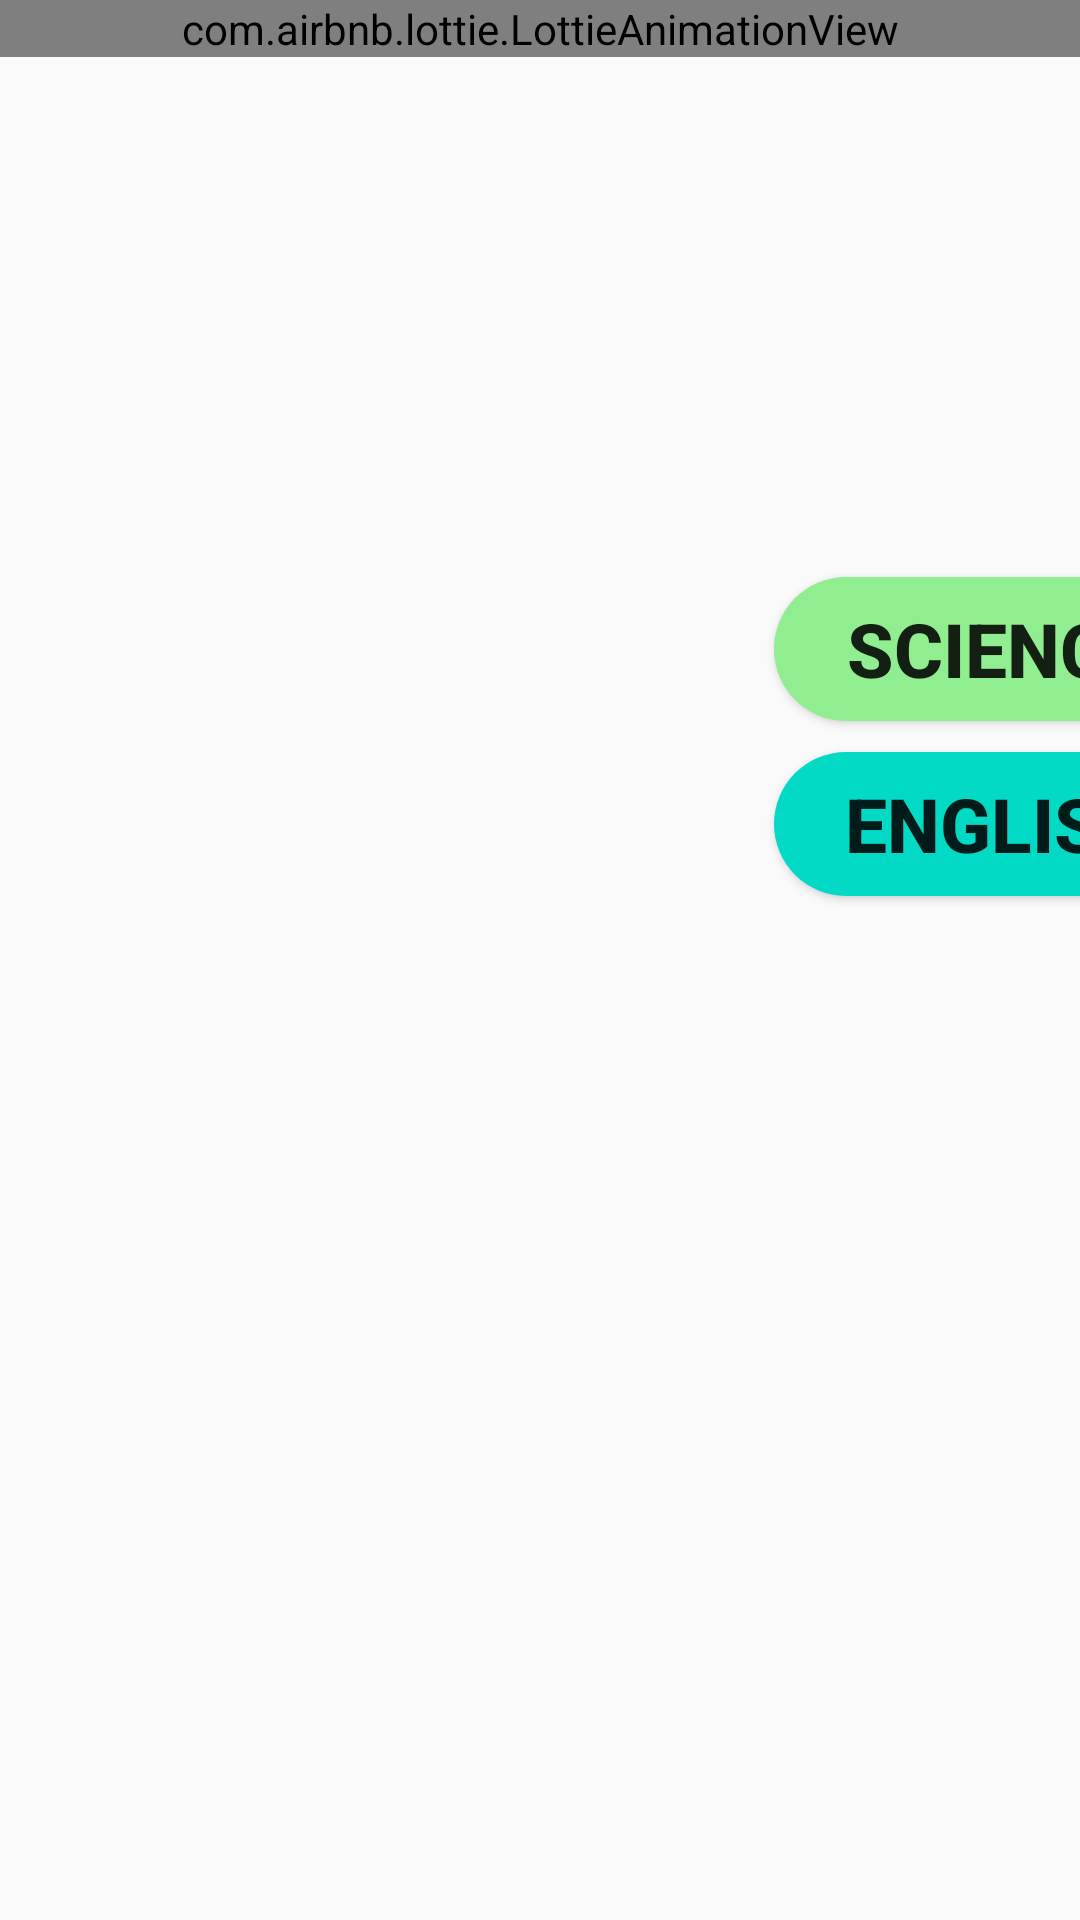

This screen was rendered from an Android layout file. Write that file and the resources it references.
<!-- AndroidManifest.xml: activity theme Theme.AppCompat.Light.NoActionBar -->
<!-- res/layout/activity_subject.xml -->
<?xml version="1.0" encoding="utf-8"?>
<androidx.constraintlayout.widget.ConstraintLayout xmlns:android="http://schemas.android.com/apk/res/android"
    xmlns:app="http://schemas.android.com/apk/res-auto"
    xmlns:tools="http://schemas.android.com/tools"
    android:layout_width="match_parent"
    android:layout_height="match_parent"
    tools:context=".SubjectActivity">


    <Button
        android:id="@+id/butn"
        android:layout_width="44dp"
        android:layout_height="wrap_content"
        android:layout_marginStart="668dp"
        android:layout_marginTop="16dp"
        android:background="@drawable/roundedcorner"
        android:backgroundTint="#00BFFF"
        android:shadowRadius="@integer/material_motion_duration_long_2"
        android:text="BACK"
        android:textColor="@color/white"
        app:layout_constraintStart_toStartOf="parent"
        app:layout_constraintTop_toTopOf="parent" />

    <com.airbnb.lottie.LottieAnimationView
        android:id="@+id/animation_view"
        android:layout_width="match_parent"
        android:layout_height="wrap_content"
        android:scaleType="fitXY"
        app:layout_constraintStart_toStartOf="parent"
        app:layout_constraintTop_toTopOf="parent"
        app:lottie_autoPlay="true"
        app:lottie_loop="true"
        app:lottie_rawRes="@raw/object" />

    <androidx.appcompat.widget.AppCompatButton
        android:id="@+id/appCompatButton2"
        android:layout_width="150dp"
        android:layout_height="wrap_content"
        android:layout_marginStart="258dp"
        android:layout_marginTop="110dp"
        android:background="@drawable/roundedcorner"
        android:backgroundTint="@color/teal_200"
        android:text="ENGLISH"
        android:textAlignment="center"
        android:textSize="25dp"
        android:textStyle="bold"
        app:layout_constraintBottom_toBottomOf="parent"
        app:layout_constraintStart_toStartOf="parent"
        app:layout_constraintTop_toTopOf="parent"
        app:layout_constraintVertical_bias="0.292" />

    <androidx.appcompat.widget.AppCompatButton
        android:id="@+id/appCompatButton"
        android:layout_width="150dp"
        android:layout_height="wrap_content"

        android:background="@drawable/roundedcorner"
        android:backgroundTint="#FF4500"
        android:text="MATHS"
        android:textAlignment="center"
        android:textSize="25dp"
        android:textStyle="bold"
        app:layout_constraintBottom_toBottomOf="parent"
        app:layout_constraintStart_toEndOf="@id/science"
       android:layout_marginLeft="80dp"
        app:layout_constraintTop_toTopOf="parent"
        app:layout_constraintVertical_bias="0.325" />

    <androidx.appcompat.widget.AppCompatButton
        android:id="@+id/sst"
        android:layout_width="150dp"
        android:layout_height="wrap_content"
        android:layout_marginStart="370dp"
        android:background="@drawable/roundedcorner"
        android:backgroundTint="#00BFFF"
        android:text="SST"
        android:textAlignment="center"
        android:textSize="25dp"
        android:textStyle="bold"
        app:layout_constraintBottom_toBottomOf="parent"
        app:layout_constraintStart_toStartOf="parent"
        app:layout_constraintTop_toTopOf="parent"
        app:layout_constraintVertical_bias="0.727" />

    <androidx.appcompat.widget.AppCompatButton
        android:id="@+id/gk"
        android:layout_width="150dp"
        android:layout_height="wrap_content"
        android:layout_marginTop="110dp"
        android:background="@drawable/roundedcorner"
        android:backgroundTint="#FF69B4"
        android:text="GK"
        android:textAlignment="center"
        android:textSize="25dp"
        android:textStyle="bold"
        app:layout_constraintBottom_toBottomOf="parent"
        android:layout_marginLeft="80dp"
        app:layout_constraintStart_toEndOf="@+id/appCompatButton2"
        app:layout_constraintTop_toTopOf="parent"
        app:layout_constraintVertical_bias="0.291" />

    <androidx.appcompat.widget.AppCompatButton
        android:id="@+id/science"
        android:layout_width="150dp"
        android:layout_height="wrap_content"
        android:layout_marginStart="258dp"
        android:layout_marginEnd="88dp"
        android:background="@drawable/roundedcorner"
        android:backgroundTint="#90EE90"
        android:text="SCIENCE"
        android:textAlignment="center"
        android:textSize="25dp"
        android:textStyle="bold"
        app:layout_constraintBottom_toBottomOf="parent"
        app:layout_constraintEnd_toStartOf="@+id/appCompatButton"
        app:layout_constraintStart_toStartOf="parent"
        app:layout_constraintTop_toTopOf="parent"
        app:layout_constraintVertical_bias="0.325" />


</androidx.constraintlayout.widget.ConstraintLayout>
<!-- resources referenced by this layout -->
<resources>
  <color name="teal_200">#FF03DAC5</color>
  <color name="white">#FFFFFFFF</color>
  <!-- drawable roundedcorner (drawable) -->
  <?xml version="1.0" encoding="utf-8"?>
  <selector xmlns:android="http://schemas.android.com/apk/res/android">
      <item>
          <shape xmlns:android="http://schemas.android.com/apk/res/android" android:shape="rectangle">
              <solid android:color="@color/black" />
              <corners android:radius="50dp" />
          </shape>
      </item>
  </selector>
  <color name="black">#FF000000</color>
</resources>
